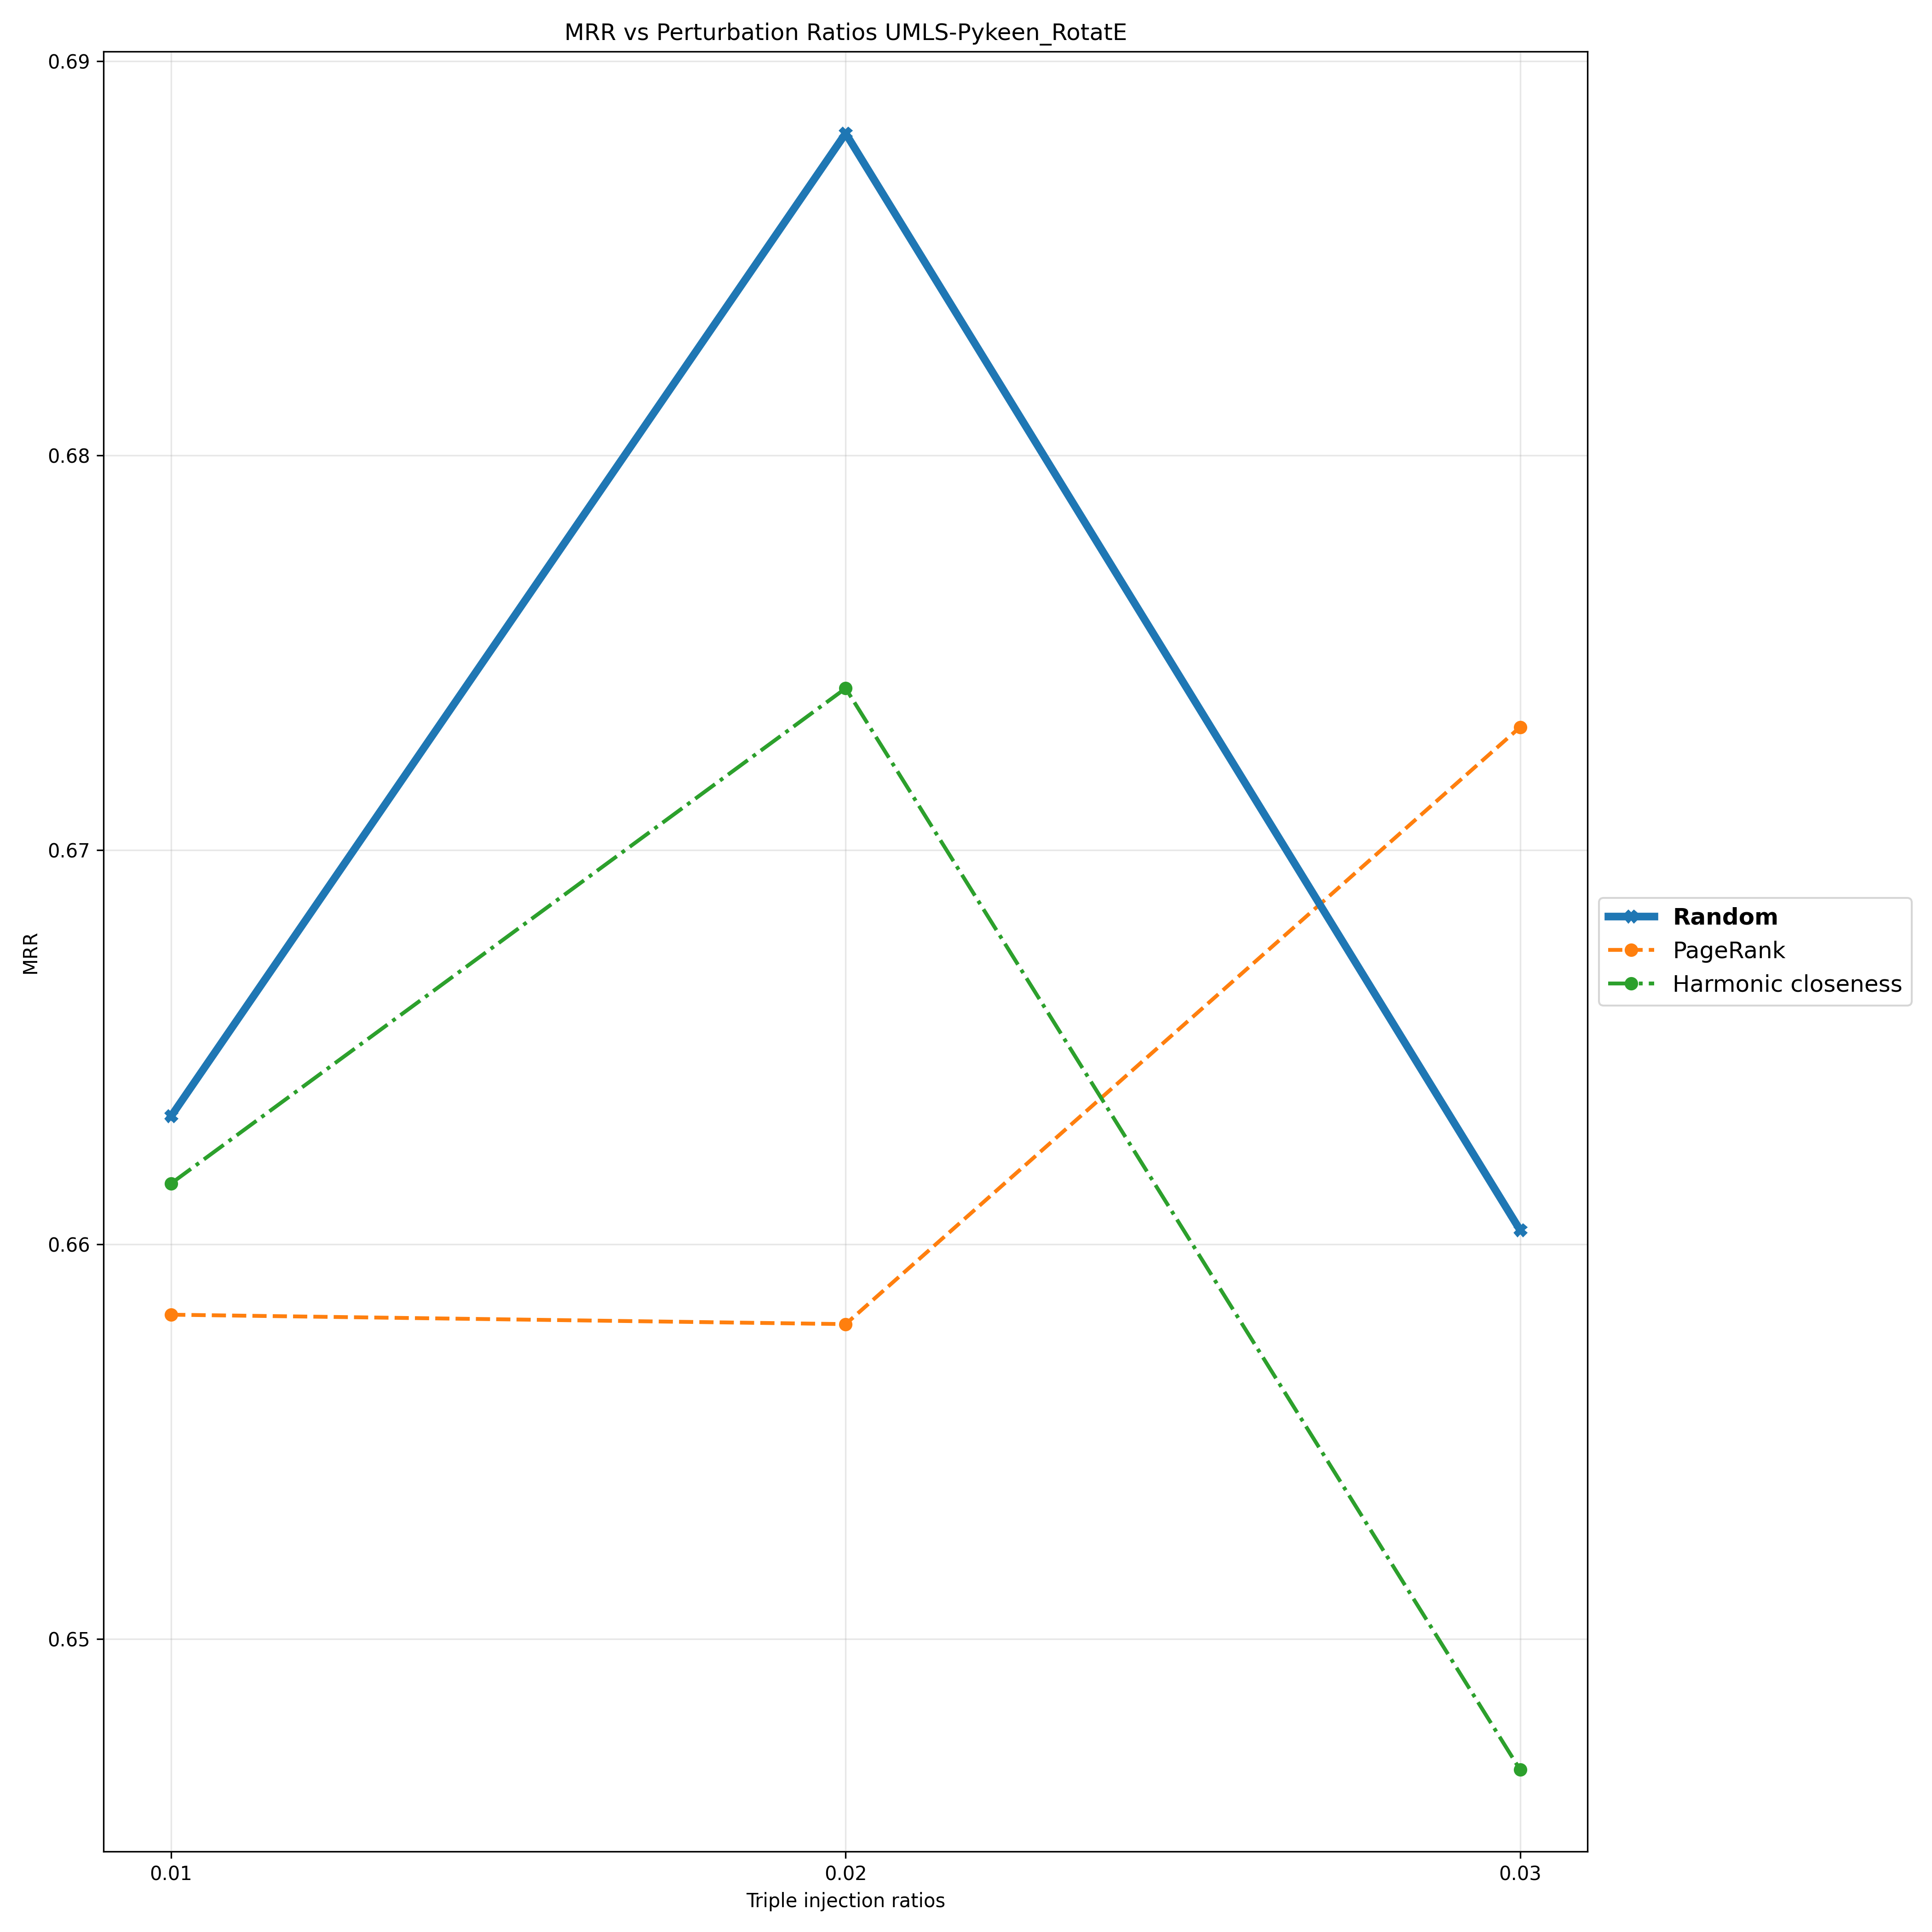

Values plotted in this chart, from the file beside it:
Triple Injection Ratios, 0.01, 0.02, 0.03
Random, 0.6633, 0.6882, 0.6604
PageRank, 0.6582, 0.658, 0.6731
Harmonic closeness, 0.6615, 0.6741, 0.6467
